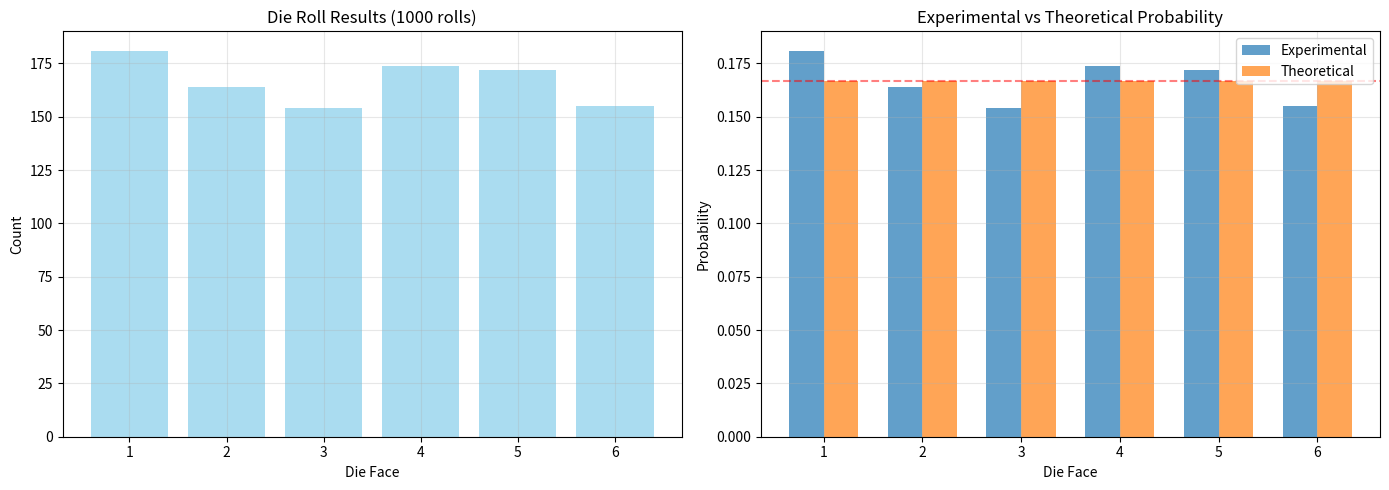
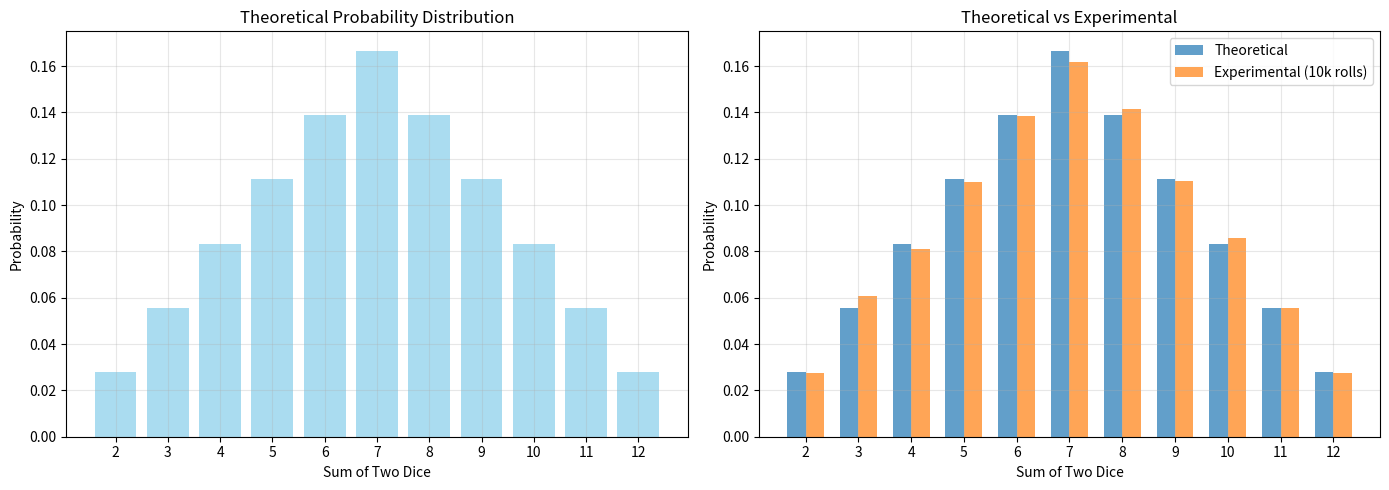
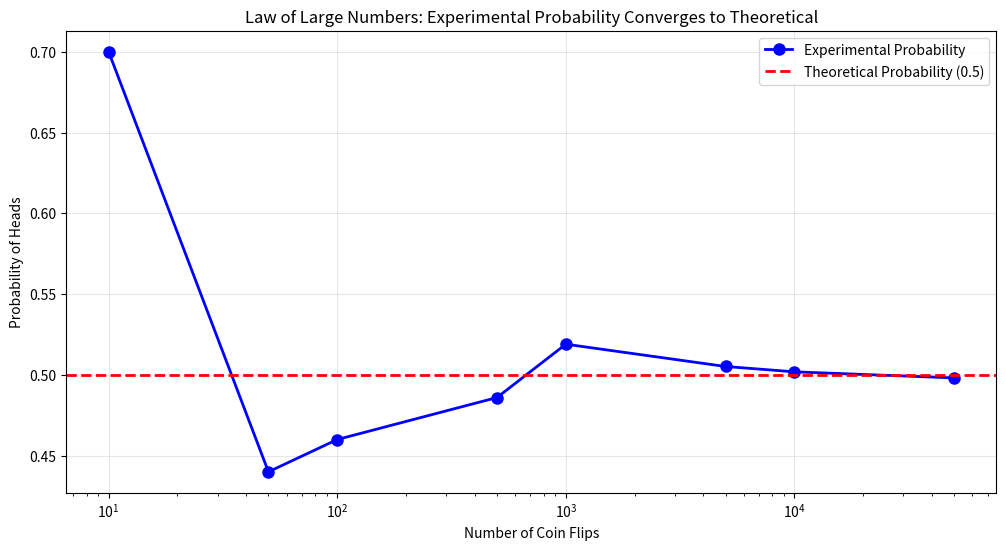

Here is the Python script that generated these plots, in order:
# Converted from 6-probability-examples.ipynb

# ======================================================================
# ## Probability in Python
# ======================================================================

# ======================================================================
# Probability tells us how likely something to happen!.Think of it as a number between 0 (never happens) and 1 (always happens). Essential for understanding uncertainty and randomness in data! 
# ======================================================================

# %%
import numpy as np
import matplotlib.pyplot as plt
from collections import Counter

# ======================================================================
# ## What is Probability?
# ======================================================================

# ======================================================================
# Probability measures how likely an event is to occur.
# 
# - Probability = 0 means the event never happens (impossible)
# - Probability = 1 means the event always happens (certain)
# - Probability = 0.5 means the event happens half the time (50% chance)
# 
# Formula: P(event) = (Number of ways event can happen) / (Total possible outcomes)
# ======================================================================

# %%
# Example: Probability of flipping a coin and getting heads
# A coin has 2 sides: heads (H) or tails (T)
# Getting heads is 1 way out of 2 possible outcomes

total_outcomes = 2  # Heads or Tails
heads_outcomes = 1  # Just heads

probability_heads = heads_outcomes / total_outcomes

print("Coin flip example:")
print(f"Total possible outcomes: {total_outcomes} (H or T)")
print(f"Ways to get heads: {heads_outcomes}")
print(f"Probability of heads: {heads_outcomes}/{total_outcomes} = {probability_heads}")
print()

# Example: Probability of rolling a 6 on a die
# A die has 6 sides: 1, 2, 3, 4, 5, 6
total_outcomes_die = 6
six_outcomes = 1  # Just the number 6

probability_six = six_outcomes / total_outcomes_die

print("Die roll example:")
print(f"Total possible outcomes: {total_outcomes_die} (1, 2, 3, 4, 5, 6)")
print(f"Ways to get 6: {six_outcomes}")
print(f"Probability of 6: {six_outcomes}/{total_outcomes_die} = {probability_six:.3f}")
print()

# Probability ranges
print("Probability ranges:")
print(f"Impossible event: P = 0")
print(f"Coin flip (heads): P = {probability_heads}")
print(f"Rolling 6: P = {probability_six:.3f}")
print(f"Certain event: P = 1")

# ======================================================================
# ## Simulating Coin Flips
# ======================================================================

# ======================================================================
# We can simulate random events using computers! Let's flip a coin many times and see how often we get heads.
# ======================================================================

# %%
# Simulate coin flips
np.random.seed(42)  # For reproducible results

# Flip a coin 10 times
flips_10 = np.random.choice(['H', 'T'], size=10)
heads_count_10 = np.sum(flips_10 == 'H')
probability_heads_10 = heads_count_10 / 10

print("10 coin flips:")
print(f"Results: {flips_10}")
print(f"Heads: {heads_count_10}, Tails: {10 - heads_count_10}")
print(f"Probability of heads (experimental): {probability_heads_10:.2f}")
print(f"Theoretical probability: 0.5")
print()

# Flip a coin 100 times
flips_100 = np.random.choice(['H', 'T'], size=100)
heads_count_100 = np.sum(flips_100 == 'H')
probability_heads_100 = heads_count_100 / 100

print("100 coin flips:")
print(f"Heads: {heads_count_100}, Tails: {100 - heads_count_100}")
print(f"Probability of heads (experimental): {probability_heads_100:.2f}")
print(f"Theoretical probability: 0.5")
print()

# Flip a coin 10000 times (more accurate!)
flips_10000 = np.random.choice(['H', 'T'], size=10000)
heads_count_10000 = np.sum(flips_10000 == 'H')
probability_heads_10000 = heads_count_10000 / 10000

print("10,000 coin flips:")
print(f"Heads: {heads_count_10000}, Tails: {10000 - heads_count_10000}")
print(f"Probability of heads (experimental): {probability_heads_10000:.4f}")
print(f"Theoretical probability: 0.5000")
print()
print("Notice: More flips → closer to theoretical probability of 0.5!")

# ======================================================================
# ## Rolling Dice
# ======================================================================

# ======================================================================
# Let's roll a die and see the probability of different outcomes! A fair die has 6 sides, each equally likely (probability = 1/6).
# ======================================================================

# %%
# Roll a die many times
np.random.seed(42)

# Theoretical probabilities
die_faces = [1, 2, 3, 4, 5, 6]
theoretical_prob = 1/6

print("Theoretical probability for each face:")
for face in die_faces:
    print(f"P(rolling {face}) = {theoretical_prob:.4f}")
print()

# Simulate 1000 die rolls
rolls = np.random.choice(die_faces, size=1000)

# Count occurrences
face_counts = Counter(rolls)
total_rolls = len(rolls)

print(f"Experimental results from {total_rolls} rolls:")
for face in sorted(face_counts.keys()):
    count = face_counts[face]
    experimental_prob = count / total_rolls
    print(f"Face {face}: {count} times, P = {experimental_prob:.4f} (theoretical: {theoretical_prob:.4f})")

# Visualize
fig, (ax1, ax2) = plt.subplots(1, 2, figsize=(14, 5))

# Bar chart of counts
faces_sorted = sorted(face_counts.keys())
counts_sorted = [face_counts[f] for f in faces_sorted]
ax1.bar(faces_sorted, counts_sorted, color='skyblue', alpha=0.7)
ax1.set_xlabel('Die Face')
ax1.set_ylabel('Count')
ax1.set_title('Die Roll Results (1000 rolls)')
ax1.set_xticks(faces_sorted)
ax1.grid(True, alpha=0.3)

# Bar chart of probabilities
experimental_probs = [face_counts[f] / total_rolls for f in faces_sorted]
theoretical_probs = [theoretical_prob] * 6

x = np.arange(len(faces_sorted))
width = 0.35

ax2.bar(x - width/2, experimental_probs, width, label='Experimental', alpha=0.7)
ax2.bar(x + width/2, theoretical_probs, width, label='Theoretical', alpha=0.7)
ax2.set_xlabel('Die Face')
ax2.set_ylabel('Probability')
ax2.set_title('Experimental vs Theoretical Probability')
ax2.set_xticks(x)
ax2.set_xticklabels(faces_sorted)
ax2.legend()
ax2.grid(True, alpha=0.3)
ax2.axhline(y=theoretical_prob, color='r', linestyle='--', alpha=0.5)

plt.tight_layout()
plt.show()

# ======================================================================
# ##  Multiple Events: AND and OR
# ======================================================================

# ======================================================================
# When we combine events, we use different rules:
# 
# - **AND:** Both events happen (multiply probabilities)
# - **OR:** At least one event happens (add probabilities for mutually exclusive events)
# ======================================================================

# %%
# Example 1: Rolling two dice
# P(roll 1 AND roll 6) = P(roll 1) × P(roll 6)
# P(roll 1 OR roll 6) = P(roll 1) + P(roll 6) - P(roll 1 AND roll 6)

p_roll_1 = 1/6
p_roll_6 = 1/6

# AND rule: multiply (if independent)
p_1_and_6 = p_roll_1 * p_roll_6

# OR rule: add, but subtract intersection (for independent events)
# For mutually exclusive events: P(A or B) = P(A) + P(B)
p_1_or_6 = p_roll_1 + p_roll_6 - p_1_and_6

print("Rolling two dice:")
print(f"P(roll 1) = {p_roll_1:.4f}")
print(f"P(roll 6) = {p_roll_6:.4f}")
print()
print(f"P(roll 1 AND roll 6) = {p_roll_1:.4f} × {p_roll_6:.4f} = {p_1_and_6:.4f}")
print(f"P(roll 1 OR roll 6) = {p_roll_1:.4f} + {p_roll_6:.4f} - {p_1_and_6:.4f} = {p_1_or_6:.4f}")
print()

# Example 2: Two coin flips
# P(heads on first flip AND heads on second flip)
p_heads = 0.5
p_two_heads = p_heads * p_heads

# P(at least one heads in two flips)
# This is: 1 - P(no heads) = 1 - P(tails AND tails)
p_tails = 0.5
p_two_tails = p_tails * p_tails
p_at_least_one_heads = 1 - p_two_tails

print("Two coin flips:")
print(f"P(heads on flip 1) = {p_heads:.2f}")
print(f"P(heads on flip 2) = {p_heads:.2f}")
print()
print(f"P(both heads) = {p_heads:.2f} × {p_heads:.2f} = {p_two_heads:.2f}")
print(f"P(both tails) = {p_tails:.2f} × {p_tails:.2f} = {p_two_tails:.2f}")
print(f"P(at least one heads) = 1 - {p_two_tails:.2f} = {p_at_least_one_heads:.2f}")

# Verify with simulation
np.random.seed(42)
two_flips = np.random.choice(['H', 'T'], size=(10000, 2))
both_heads = np.sum(np.all(two_flips == 'H', axis=1))
at_least_one_heads = np.sum(np.any(two_flips == 'H', axis=1))

print()
print("Simulation results (10,000 pairs of flips):")
print(f"Both heads: {both_heads}/10000 = {both_heads/10000:.4f} (theoretical: {p_two_heads:.4f})")
print(f"At least one heads: {at_least_one_heads}/10000 = {at_least_one_heads/10000:.4f} (theoretical: {p_at_least_one_heads:.4f})")

# ======================================================================
# ## Probability Distributions
# ======================================================================

# ======================================================================
# A probability distribution shows the probability of each possible outcome. Let's visualize the probability distribution of rolling two dice and summing them!
# ======================================================================

# %%
# Sum of two dice
# Possible sums: 2, 3, 4, 5, 6, 7, 8, 9, 10, 11, 12
# Let's calculate the theoretical probabilities

def theoretical_dice_sum():
    """Calculate theoretical probability distribution for sum of two dice"""
    sums = {}
    total_outcomes = 36  # 6 × 6
    
    for die1 in range(1, 7):
        for die2 in range(1, 7):
            s = die1 + die2
            sums[s] = sums.get(s, 0) + 1
    
    # Convert counts to probabilities
    probabilities = {s: count/total_outcomes for s, count in sums.items()}
    return probabilities

# Calculate theoretical probabilities
theoretical_probs = theoretical_dice_sum()

print("Theoretical probability distribution (sum of two dice):")
print("Sum | Count | Probability")
print("-" * 30)
for s in sorted(theoretical_probs.keys()):
    count = int(theoretical_probs[s] * 36)
    prob = theoretical_probs[s]
    print(f"{s:3d} | {count:5d} | {prob:.4f}")

# Simulate
np.random.seed(42)
dice1 = np.random.randint(1, 7, size=10000)
dice2 = np.random.randint(1, 7, size=10000)
sums_sim = dice1 + dice2

# Count experimental
sum_counts = Counter(sums_sim)
experimental_probs = {s: count/10000 for s, count in sum_counts.items()}

# Visualize
fig, (ax1, ax2) = plt.subplots(1, 2, figsize=(14, 5))

sums_sorted = sorted(theoretical_probs.keys())
theo_probs_sorted = [theoretical_probs[s] for s in sums_sorted]
exp_probs_sorted = [experimental_probs.get(s, 0) for s in sums_sorted]

# Theoretical distribution
ax1.bar(sums_sorted, theo_probs_sorted, color='skyblue', alpha=0.7)
ax1.set_xlabel('Sum of Two Dice')
ax1.set_ylabel('Probability')
ax1.set_title('Theoretical Probability Distribution')
ax1.set_xticks(sums_sorted)
ax1.grid(True, alpha=0.3)

# Comparison
x = np.arange(len(sums_sorted))
width = 0.35
ax2.bar(x - width/2, theo_probs_sorted, width, label='Theoretical', alpha=0.7)
ax2.bar(x + width/2, exp_probs_sorted, width, label='Experimental (10k rolls)', alpha=0.7)
ax2.set_xlabel('Sum of Two Dice')
ax2.set_ylabel('Probability')
ax2.set_title('Theoretical vs Experimental')
ax2.set_xticks(x)
ax2.set_xticklabels(sums_sorted)
ax2.legend()
ax2.grid(True, alpha=0.3)

plt.tight_layout()
plt.show()

print()
print(f"Most likely sum: {max(theoretical_probs, key=theoretical_probs.get)} (probability = {max(theoretical_probs.values()):.4f})")

# ======================================================================
# ## Expected Value
# ======================================================================

# ======================================================================
# Expected value is the average outcome if we repeat an experiment many times. Formula: E[X] = Σ(x × P(x)) for all possible outcomes x
# ======================================================================

# %%
# Example 1: Expected value of a single die roll
die_faces = [1, 2, 3, 4, 5, 6]
prob_each = 1/6

expected_value_die = sum(face * prob_each for face in die_faces)

print("Expected value of a single die roll:")
print("E[X] = Σ(x × P(x))")
print("     = 1×(1/6) + 2×(1/6) + 3×(1/6) + 4×(1/6) + 5×(1/6) + 6×(1/6)")
print("     = (1 + 2 + 3 + 4 + 5 + 6) / 6")
print(f"     = {sum(die_faces)} / 6")
print(f"     = {expected_value_die:.2f}")
print()

# Verify with simulation
np.random.seed(42)
rolls = np.random.randint(1, 7, size=100000)
average_roll = np.mean(rolls)
print(f"Simulation average (100,000 rolls): {average_roll:.4f}")
print()

# Example 2: Expected value of sum of two dice
# Using our probability distribution from before
theoretical_probs = theoretical_dice_sum()

expected_sum = sum(s * p for s, p in theoretical_probs.items())

print("Expected value of sum of two dice:")
print("E[sum] = Σ(sum × P(sum))")
calculation = " + ".join([f"{s}×{p:.4f}" for s, p in sorted(theoretical_probs.items())])
print(f"       = {calculation}")
print(f"       = {expected_sum:.4f}")

# Verify
np.random.seed(42)
dice1 = np.random.randint(1, 7, size=100000)
dice2 = np.random.randint(1, 7, size=100000)
sums = dice1 + dice2
average_sum = np.mean(sums)

print()
print(f"Simulation average (100,000 pairs): {average_sum:.4f}")
print()
print("Notice: Expected value = average outcome over many trials!")

# ======================================================================
# ## Conditional Probability
# ======================================================================

# ======================================================================
# Conditional probability: P(A | B) = probability of A given that B happened. Formula: P(A | B) = P(A AND B) / P(B)
# ======================================================================

# %%
# Example: Rolling a die
# What's P(roll 6 | roll even number)?
# Even numbers: 2, 4, 6

# P(roll even) = 3/6 = 0.5
# P(roll 6 AND even) = 1/6 (since 6 is even)
# P(roll 6 | even) = P(6 AND even) / P(even) = (1/6) / (3/6) = 1/3

p_even = 3/6
p_6_and_even = 1/6  # 6 is an even number
p_6_given_even = p_6_and_even / p_even

print("Conditional probability example:")
print("What's P(roll 6 | roll even number)?")
print()
print("Given: We rolled an even number (2, 4, or 6)")
print("What's the probability it's a 6?")
print()
print(f"P(roll even) = {p_even:.2f}")
print(f"P(roll 6 AND even) = {p_6_and_even:.4f}")
print()
print("P(roll 6 | even) = P(6 AND even) / P(even)")
print(f"                 = {p_6_and_even:.4f} / {p_even:.2f}")
print(f"                 = {p_6_given_even:.4f}")
print()
print("Intuition: Of the 3 even numbers (2, 4, 6), one is 6.")
print(f"So P(6 | even) = 1/3 = {p_6_given_even:.4f}")

# Simulate to verify
np.random.seed(42)
rolls = np.random.randint(1, 7, size=100000)
even_rolls = rolls[rolls % 2 == 0]  # Filter to only even numbers
six_given_even = np.sum(even_rolls == 6) / len(even_rolls)

print()
print(f"Simulation: P(6 | even) ≈ {six_given_even:.4f} (theoretical: {p_6_given_even:.4f})")

# ======================================================================
# ## Visualizing Probability Concepts
# ======================================================================

# ======================================================================
# Let's create visualizations to understand probability better!
# ======================================================================

# %%
# Visualize probability convergence
# Show how experimental probability approaches theoretical as we increase sample size

np.random.seed(42)
sample_sizes = [10, 50, 100, 500, 1000, 5000, 10000, 50000]
experimental_probs = []

theoretical_prob = 0.5  # Probability of heads

for n in sample_sizes:
    flips = np.random.choice(['H', 'T'], size=n)
    heads_count = np.sum(flips == 'H')
    exp_prob = heads_count / n
    experimental_probs.append(exp_prob)

plt.figure(figsize=(12, 6))
plt.plot(sample_sizes, experimental_probs, 'bo-', linewidth=2, markersize=8, label='Experimental Probability')
plt.axhline(y=theoretical_prob, color='r', linestyle='--', linewidth=2, label='Theoretical Probability (0.5)')
plt.xlabel('Number of Coin Flips')
plt.ylabel('Probability of Heads')
plt.title('Law of Large Numbers: Experimental Probability Converges to Theoretical')
plt.legend()
plt.grid(True, alpha=0.3)
plt.xscale('log')
plt.show()

print("Notice: As the number of trials increases, experimental probability")
print("        gets closer and closer to the theoretical probability!")
print()
print("This is called the Law of Large Numbers.")

